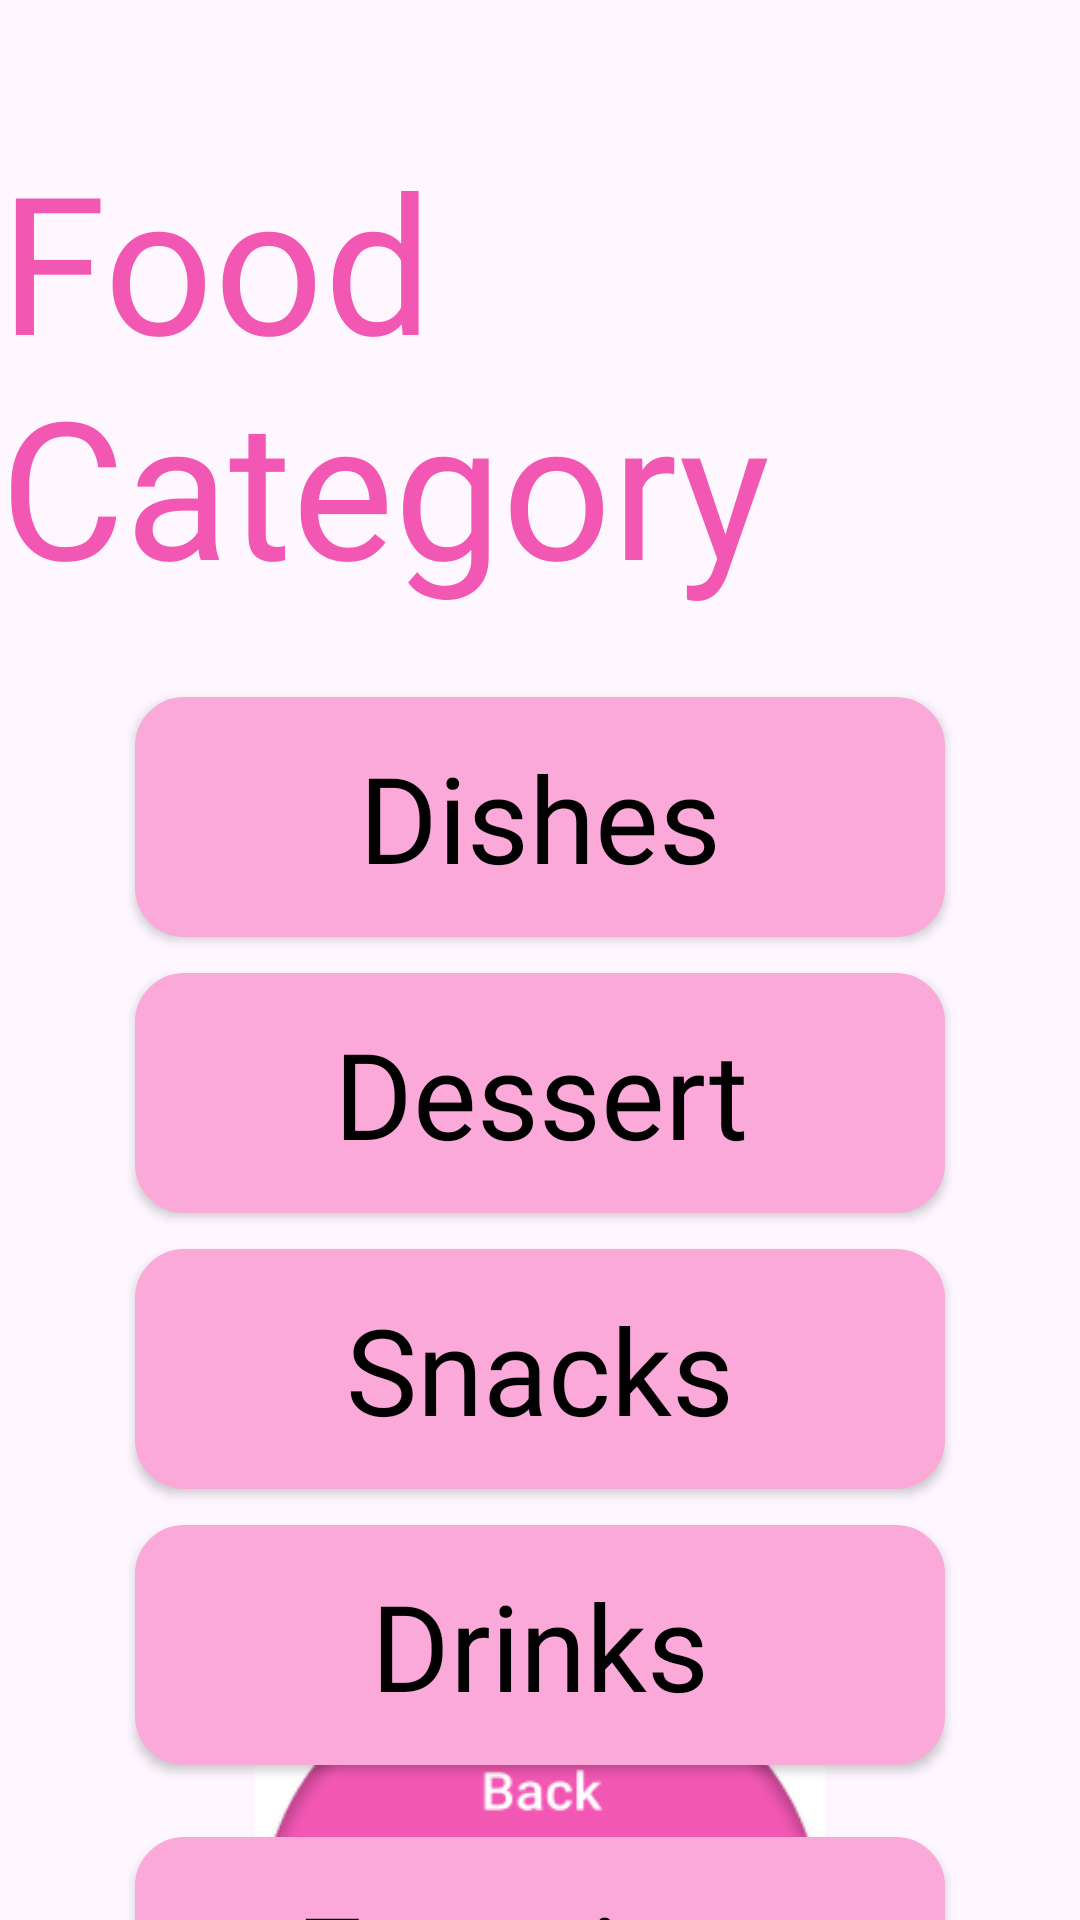

Android layout source for this screen:
<!-- AndroidManifest.xml: application theme Theme.Pinoy_Recipe -->
<!-- res/layout/fragment_menu.xml -->
<?xml version="1.0" encoding="utf-8"?>
<androidx.constraintlayout.widget.ConstraintLayout xmlns:android="http://schemas.android.com/apk/res/android"
    xmlns:app="http://schemas.android.com/apk/res-auto"
    xmlns:tools="http://schemas.android.com/tools"
    android:layout_width="match_parent"
    android:layout_height="match_parent"
    tools:context=".Fragments.MenuFragment">

    <TextView
        android:id="@+id/textView5"
        android:layout_width="wrap_content"
        android:layout_height="wrap_content"
        android:layout_marginTop="44dp"
        android:text="Food Category"
        android:textSize="64sp"
        android:textColor="#F257B4"
        android:fontFamily="@font/justanotherhand"
        app:layout_constraintEnd_toEndOf="parent"
        app:layout_constraintHorizontal_bias="0.5"
        app:layout_constraintStart_toStartOf="parent"
        app:layout_constraintTop_toTopOf="parent" />

    <androidx.appcompat.widget.AppCompatButton
        android:id="@+id/MenuDishesBtn"
        android:layout_width="270dp"
        android:layout_height="80dp"
        android:layout_marginTop="28dp"
        android:background="@drawable/menu_btns"
        android:fontFamily="@font/justanotherhand"
        android:text="Dishes"
        android:textColor="#000000"
        android:textSize="40sp"
        android:textAllCaps="false"
        app:layout_constraintEnd_toEndOf="@+id/textView5"
        app:layout_constraintHorizontal_bias="0.5"
        app:layout_constraintStart_toStartOf="@+id/textView5"
        app:layout_constraintTop_toBottomOf="@+id/textView5" />

    <androidx.appcompat.widget.AppCompatButton
        android:id="@+id/MenuDessertBtn"
        android:layout_width="270dp"
        android:layout_height="80dp"
        android:layout_marginTop="12dp"
        android:background="@drawable/menu_btns"
        android:fontFamily="@font/justanotherhand"
        android:text="Dessert"
        android:textColor="#000000"
        android:textSize="40sp"
        android:textAllCaps="false"
        app:layout_constraintEnd_toEndOf="@+id/MenuDishesBtn"
        app:layout_constraintHorizontal_bias="0.5"
        app:layout_constraintStart_toStartOf="@+id/MenuDishesBtn"
        app:layout_constraintTop_toBottomOf="@+id/MenuDishesBtn" />

    <androidx.appcompat.widget.AppCompatButton
        android:id="@+id/MenuSnacksBtn"
        android:layout_width="270dp"
        android:layout_height="80dp"
        android:layout_marginTop="12dp"
        android:background="@drawable/menu_btns"
        android:fontFamily="@font/justanotherhand"
        android:text="Snacks"
        android:textColor="#000000"
        android:textSize="40sp"
        android:textAllCaps="false"
        app:layout_constraintEnd_toEndOf="@+id/MenuDessertBtn"
        app:layout_constraintHorizontal_bias="0.5"
        app:layout_constraintStart_toStartOf="@+id/MenuDessertBtn"
        app:layout_constraintTop_toBottomOf="@+id/MenuDessertBtn" />

    <androidx.appcompat.widget.AppCompatButton
        android:id="@+id/MenuDrinksBtn"
        android:layout_width="270dp"
        android:layout_height="80dp"
        android:layout_marginTop="12dp"
        android:background="@drawable/menu_btns"
        android:fontFamily="@font/justanotherhand"
        android:text="Drinks"
        android:textColor="#000000"
        android:textSize="40sp"
        android:textAllCaps="false"
        app:layout_constraintEnd_toEndOf="@+id/MenuSnacksBtn"
        app:layout_constraintHorizontal_bias="0.5"
        app:layout_constraintStart_toStartOf="@+id/MenuSnacksBtn"
        app:layout_constraintTop_toBottomOf="@+id/MenuSnacksBtn" />

    <androidx.appcompat.widget.AppCompatButton
        android:id="@+id/FavoriteBtn"
        android:layout_width="270dp"
        android:layout_height="80dp"
        android:layout_marginTop="24dp"
        android:background="@drawable/menu_btns"
        android:fontFamily="@font/justanotherhand"
        android:text="Favorites"
        android:textAllCaps="false"
        android:textColor="#000000"
        android:textSize="40sp"
        app:layout_constraintEnd_toEndOf="@+id/MenuDrinksBtn"
        app:layout_constraintHorizontal_bias="0.0"
        app:layout_constraintStart_toStartOf="@+id/MenuDrinksBtn"
        app:layout_constraintTop_toBottomOf="@+id/MenuDrinksBtn" />

    <ImageButton
        android:id="@+id/MenuBackBtn"
        android:layout_width="190dp"
        android:layout_height="90dp"
        android:layout_marginBottom="-1dp"
        android:background="#FFFFFF"
        android:scaleType="fitXY"
        android:src="@drawable/btnbackpic"
        app:layout_constraintBottom_toBottomOf="parent"
        app:layout_constraintEnd_toEndOf="parent"
        app:layout_constraintStart_toStartOf="parent" />


</androidx.constraintlayout.widget.ConstraintLayout>
<!-- resources referenced by this layout -->
<resources>
  <!-- drawable btnbackpic: png bitmap (drawable, 7645 bytes) -->
  <!-- drawable menu_btns (drawable) -->
  <?xml version="1.0" encoding="utf-8"?>
  <shape xmlns:android="http://schemas.android.com/apk/res/android"
      android:shape="rectangle">
      <solid android:color="#FAA9D9"/>
      <stroke android:width="3dp"
          android:color="#FAA9D9" />
      <corners android:radius="15dp"/>
  </shape>
  <style name="Theme.Pinoy_Recipe" parent="Base.Theme.Pinoy_Recipe" />
  <style name="Base.Theme.Pinoy_Recipe" parent="Theme.Material3.DayNight.NoActionBar">
          
          
      </style>
</resources>
